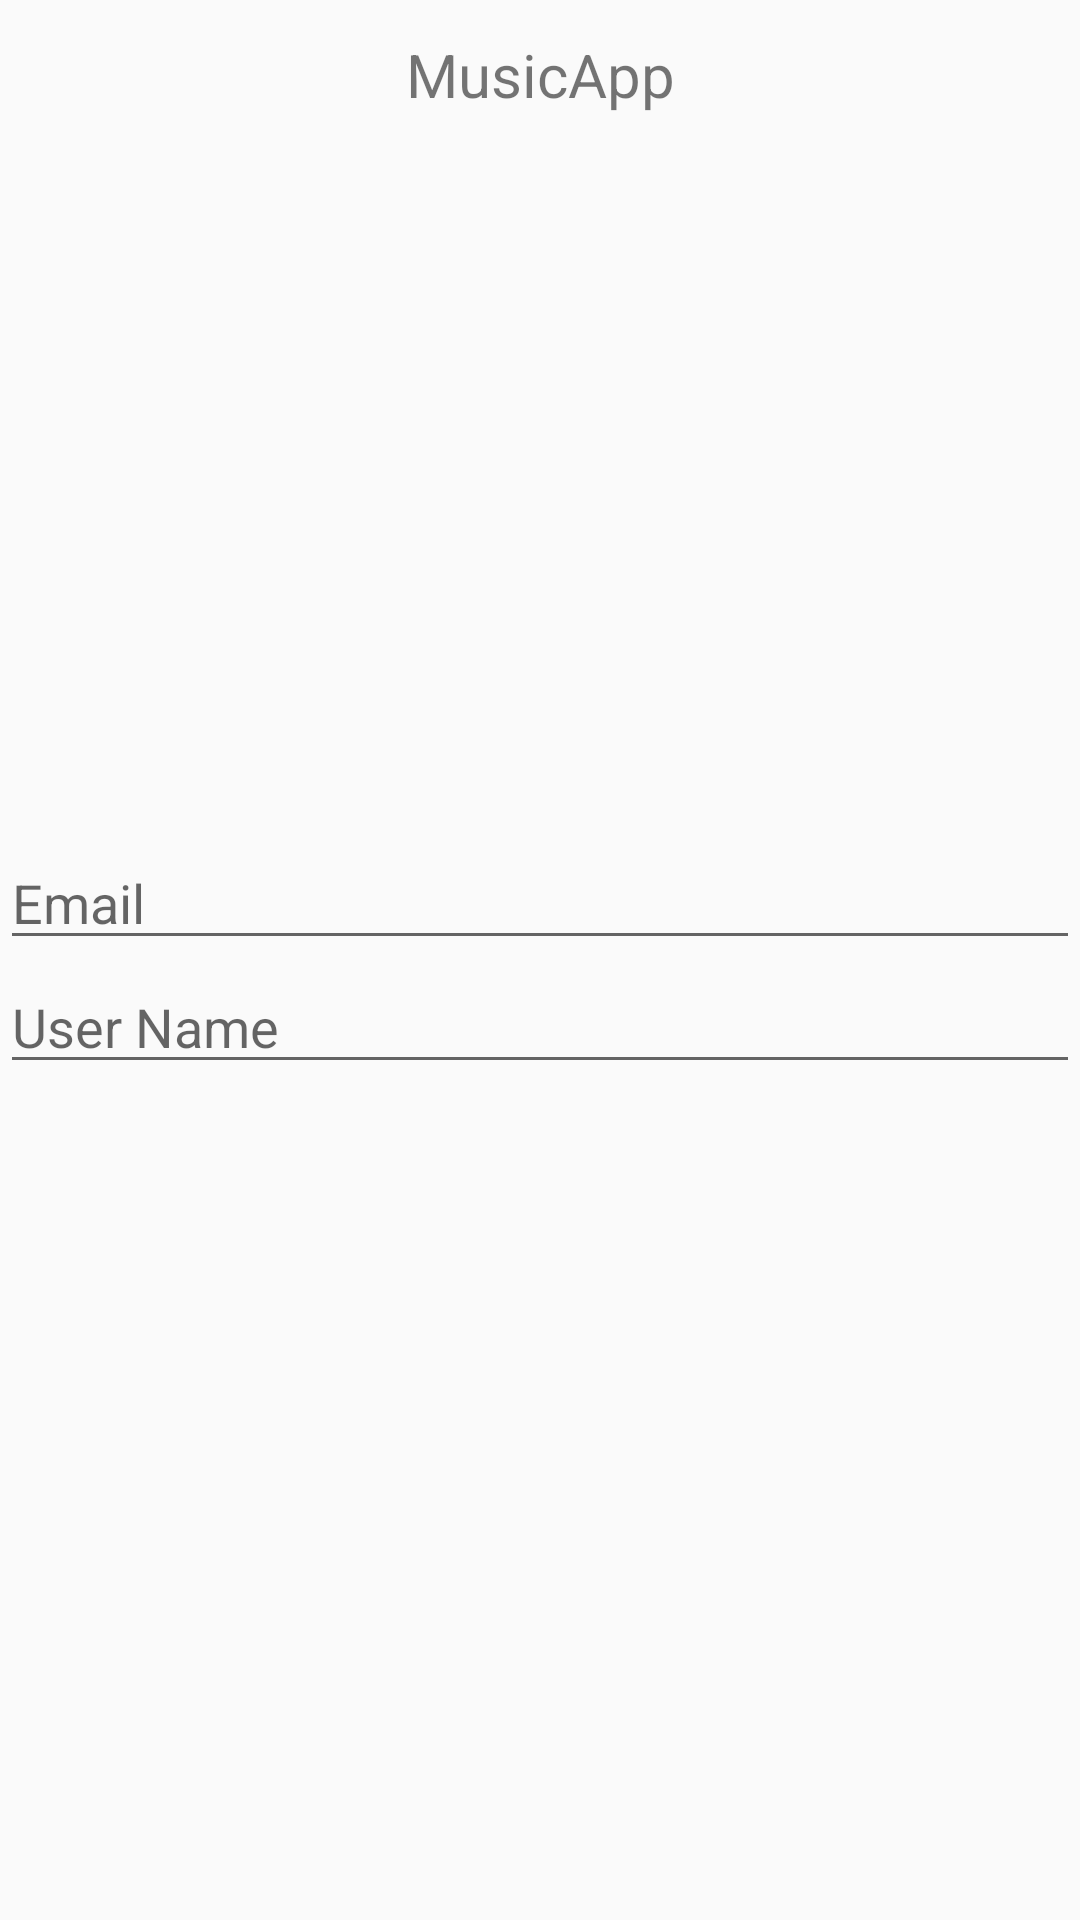

This screen was rendered from an Android layout file. Write that file and the resources it references.
<!-- AndroidManifest.xml: application theme AppTheme -->
<!-- res/layout/content_main.xml -->
<?xml version="1.0" encoding="utf-8"?>
<android.support.constraint.ConstraintLayout xmlns:android="http://schemas.android.com/apk/res/android"
                                             xmlns:app="http://schemas.android.com/apk/res-auto"
                                             xmlns:tools="http://schemas.android.com/tools"
                                             android:layout_width="match_parent"
                                             android:layout_height="match_parent"
                                             android:layout_margin="@dimen/fab_margin"
                                             app:layout_behavior="@string/appbar_scrolling_view_behavior"
                                             tools:context="com.mobotechnology.bipinpandey.mvp_hand_dirty.main_activity.view.MainActivity"
                                             tools:showIn="@layout/activity_main">


    <TextView
            android:id="@+id/myTextView"
            android:layout_width="match_parent"
            android:layout_height="wrap_content"
            android:minHeight="50dp"
            android:textSize="20sp"
            android:text="@string/app_name"
            android:gravity="center"/>

    <LinearLayout
            android:layout_width="match_parent"
            android:layout_height="match_parent"
            android:orientation="vertical"
            android:gravity="center">

        <EditText
                android:id="@+id/email"
                android:layout_width="match_parent"
                android:layout_height="wrap_content"
                android:hint="Email"
                app:layout_constraintBottom_toBottomOf="parent"
                app:layout_constraintLeft_toLeftOf="parent"
                app:layout_constraintRight_toRightOf="parent"
                app:layout_constraintTop_toTopOf="parent" />

        <EditText
                android:id="@+id/username"
                android:layout_width="match_parent"
                android:layout_height="wrap_content"
                android:hint="User Name"
                app:layout_constraintBottom_toBottomOf="parent"
                app:layout_constraintLeft_toLeftOf="parent"
                app:layout_constraintRight_toRightOf="parent"
                app:layout_constraintTop_toTopOf="parent" />


    </LinearLayout>


</android.support.constraint.ConstraintLayout>
<!-- res/layout/activity_main.xml (included above) -->
<?xml version="1.0" encoding="utf-8"?>
<RelativeLayout
        xmlns:android="http://schemas.android.com/apk/res/android"
        xmlns:app="http://schemas.android.com/apk/res-auto" xmlns:tools="http://schemas.android.com/tools"
        android:layout_width="match_parent"
        android:layout_height="match_parent"
        tools:context=".view.SplashScreenActivity">


    <ImageView
            android:layout_width="wrap_content"
            android:layout_height="wrap_content"
            app:srcCompat="@drawable/logo"
            android:id="@+id/logo" android:layout_centerHorizontal="true" android:layout_alignParentTop="true"
            android:layout_marginTop="130dp"/>
    <ProgressBar
            style="?android:attr/progressBarStyle"
            android:layout_width="wrap_content"
            android:layout_height="58dp"
            android:layout_centerHorizontal="true"
            android:id="@+id/progressBar"
            android:layout_marginTop="25dp"
            android:layout_below="@+id/logo"
            tools:visibility="invisible"/>
    <ImageView
            android:layout_width="100dp"
            android:layout_height="100dp"
            app:srcCompat="@drawable/logo"
            android:id="@+id/countryFlag"
            android:visibility="invisible" android:layout_alignParentRight="true"
            android:layout_alignParentEnd="true" android:layout_marginRight="156dp" android:layout_marginEnd="156dp"
            android:layout_alignParentStart="true" android:layout_marginLeft="155dp" android:layout_marginStart="155dp"
            android:layout_alignParentLeft="true" android:layout_alignParentBottom="true"
            android:layout_marginBottom="111dp" android:layout_marginTop="35dp"
            android:layout_below="@+id/progressBar"/>
    <TextView
            android:text="TextView"
            android:layout_width="wrap_content"
            android:layout_height="wrap_content" android:layout_centerHorizontal="true"
            android:layout_alignParentBottom="true" android:id="@+id/info" android:layout_marginBottom="83dp"
            android:visibility="invisible"/>

</RelativeLayout>
<!-- resources referenced by this layout -->
<resources>
  <!-- drawable logo: png bitmap (drawable, 8771 bytes) -->
  <string name="app_name">MusicApp</string>
  <style name="AppTheme" parent="Theme.AppCompat.Light.DarkActionBar">
          
          <item name="colorPrimary">@color/colorPrimary</item>
          <item name="colorPrimaryDark">@color/colorPrimaryDark</item>
          <item name="colorAccent">@color/colorAccent</item>
          <item name="android:windowContentTransitions">true</item>
      </style>
  <color name="colorPrimary">#008577</color>
  <color name="colorPrimaryDark">#00574B</color>
  <color name="colorAccent">#d81b60</color>
</resources>
